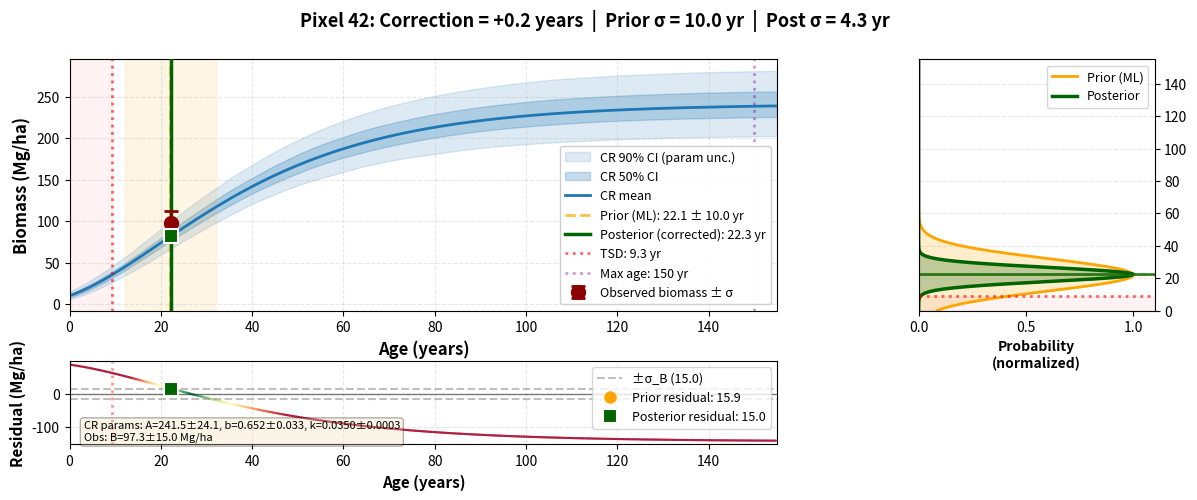

Generate this figure with matplotlib:
import numpy as np
import matplotlib.pyplot as plt
from matplotlib.patches import Rectangle
from matplotlib.collections import LineCollection
import matplotlib.gridspec as gridspec


def plot_bias_correction_diagnostics(
    idx,
    hat_t, t_corrected, B_obs,
    A, b, k, m_fixed,
    sigma_ml, sigma_B_meas,
    sd_A, sd_b, sd_k,
    TSD=None, tmax=None, sigma_TSD=5.0,
    t_range=None,
    figsize=(14, 5),
    title=None
):
    """
    Beautiful diagnostic plot for a single pixel showing:
    - Growth curve with parameter uncertainty envelope
    - Prior and posterior age distributions
    - Observed biomass with uncertainty
    - TSD constraint visualization
    
    Parameters
    ----------
    idx : int
        Pixel index to plot
    hat_t : array
        Prior age (ML estimate)
    t_corrected : array
        Posterior age (bias-corrected)
    B_obs : array
        Observed biomass
    A, b, k : array
        Chapman-Richards parameters
    m_fixed : float
        Fixed CR shape parameter
    sigma_ml : array
        Prior age uncertainty
    sigma_B_meas : array
        Biomass measurement uncertainty
    sd_A, sd_b, sd_k : array
        CR parameter uncertainties
    TSD : array or None
        Time-since-disturbance lower bound
    tmax : array or None
        Hard upper bound on age
    sigma_TSD : float
        Soft penalty width for TSD
    t_range : tuple or None
        (t_min, t_max) for x-axis. Auto if None.
    figsize : tuple
        Figure size
    title : str or None
        Optional title
    
    Returns
    -------
    fig : matplotlib.figure.Figure
    axes : list of matplotlib.axes.Axes
    """
    
    # Extract pixel data
    t_ml = hat_t[idx]
    t_post = t_corrected[idx]
    B = B_obs[idx]
    sig_ml = sigma_ml[idx]
    sig_B = sigma_B_meas[idx]
    
    A_val = A[idx]
    b_val = b[idx]
    k_val = k[idx]
    sdA = sd_A[idx]
    sdb = sd_b[idx]
    sdk = sd_k[idx]
    
    TSD_val = TSD[idx] if TSD is not None else None
    tmax_val = tmax[idx] if tmax is not None else None
    
    # Auto-determine t range
    if t_range is None:
        t_min = max(0, min(t_ml - 3*sig_ml, t_post - 3*sig_ml, TSD_val if TSD_val else 0) - 5)
        t_max = max(t_ml + 3*sig_ml, t_post + 3*sig_ml, tmax_val if tmax_val else 0) + 5
        t_range = (t_min, t_max)
    
    # Create figure with GridSpec for better control
    fig = plt.figure(figsize=figsize)
    gs = gridspec.GridSpec(2, 2, figure=fig, height_ratios=[3, 1], 
                          width_ratios=[3, 1], hspace=0.3, wspace=0.3)
    
    ax_main = fig.add_subplot(gs[0, 0])
    ax_age_dist = fig.add_subplot(gs[0, 1])
    ax_residual = fig.add_subplot(gs[1, 0])
    
    # ============================================================
    # MAIN PLOT: Growth Curve + Observations
    # ============================================================
    
    t_vals = np.linspace(t_range[0], t_range[1], 300)
    
    # Mean growth curve
    def cr_forward(t, A, b, k, m):
        eps = 1e-12
        p = 1.0 / (1.0 - m)
        u = np.clip(1.0 - b * np.exp(-k * t), eps, 1.0 - eps)
        return A * (u ** p)
    
    B_mean = cr_forward(t_vals, A_val, b_val, k_val, m_fixed)
    
    # Uncertainty envelope via Monte Carlo sampling
    n_samples = 500
    A_samples = np.random.normal(A_val, sdA, n_samples)
    b_samples = np.random.normal(b_val, sdb, n_samples)
    k_samples = np.random.normal(k_val, sdk, n_samples)
    
    # Clip to valid CR domain
    A_samples = np.clip(A_samples, 1e-6, None)
    b_samples = np.clip(b_samples, 1e-6, 1.0 - 1e-6)
    k_samples = np.clip(k_samples, 1e-6, 1.0)
    
    B_samples = np.array([
        cr_forward(t_vals, A_samples[i], b_samples[i], k_samples[i], m_fixed)
        for i in range(n_samples)
    ])
    
    B_p05 = np.percentile(B_samples, 5, axis=0)
    B_p25 = np.percentile(B_samples, 25, axis=0)
    B_p75 = np.percentile(B_samples, 75, axis=0)
    B_p95 = np.percentile(B_samples, 95, axis=0)
    
    # Plot growth curve with uncertainty
    ax_main.fill_between(t_vals, B_p05, B_p95, alpha=0.15, color='C0', 
                         label='CR 90% CI (param unc.)')
    ax_main.fill_between(t_vals, B_p25, B_p75, alpha=0.25, color='C0', 
                         label='CR 50% CI')
    ax_main.plot(t_vals, B_mean, 'C0-', linewidth=2, label='CR mean')
    
    # Observed biomass with error bar
    ax_main.errorbar(t_post, B, yerr=sig_B, fmt='o', color='darkred', 
                    markersize=10, capsize=5, capthick=2, 
                    label=f'Observed biomass ± σ', zorder=10)
    
    # Prior age (ML) with uncertainty
    B_ml = cr_forward(t_ml, A_val, b_val, k_val, m_fixed)
    ax_main.axvline(t_ml, color='orange', linestyle='--', linewidth=2, 
                   alpha=0.7, label=f'Prior (ML): {t_ml:.1f} ± {sig_ml:.1f} yr')
    ax_main.axvspan(t_ml - sig_ml, t_ml + sig_ml, alpha=0.1, color='orange')
    ax_main.plot(t_ml, B_ml, 'o', color='orange', markersize=8, alpha=0.7)
    
    # Posterior age (corrected)
    B_post = cr_forward(t_post, A_val, b_val, k_val, m_fixed)
    ax_main.axvline(t_post, color='darkgreen', linestyle='-', linewidth=2.5, 
                   label=f'Posterior (corrected): {t_post:.1f} yr', zorder=5)
    ax_main.plot(t_post, B_post, 's', color='darkgreen', markersize=10, 
                zorder=11, markeredgecolor='white', markeredgewidth=1.5)
    
    # TSD constraint
    if TSD_val is not None:
        ax_main.axvline(TSD_val, color='red', linestyle=':', linewidth=2, 
                       alpha=0.6, label=f'TSD: {TSD_val:.1f} yr')
        ax_main.axvspan(t_range[0], TSD_val, alpha=0.05, color='red', zorder=0)
        
        # Show soft penalty region
        if t_post < TSD_val:
            penalty_region = Rectangle((t_post, 0), TSD_val - t_post, 
                                      ax_main.get_ylim()[1],
                                      alpha=0.1, color='red', zorder=0)
            ax_main.add_patch(penalty_region)
    
    # Tmax constraint
    if tmax_val is not None:
        ax_main.axvline(tmax_val, color='purple', linestyle=':', linewidth=2, 
                       alpha=0.4, label=f'Max age: {tmax_val:.0f} yr')
    
    ax_main.set_xlabel('Age (years)', fontsize=12, fontweight='bold')
    ax_main.set_ylabel('Biomass (Mg/ha)', fontsize=12, fontweight='bold')
    ax_main.set_xlim(t_range)
    ax_main.grid(alpha=0.3, linestyle='--')
    ax_main.legend(loc='best', fontsize=9, framealpha=0.95)
    
    # ============================================================
    # AGE DISTRIBUTION PLOT (right panel)
    # ============================================================
    
    age_vals = np.linspace(t_range[0], t_range[1], 200)
    
    # Prior distribution
    prior_dist = np.exp(-0.5 * ((age_vals - t_ml) / sig_ml) ** 2)
    prior_dist /= prior_dist.max()
    
    ax_age_dist.plot(prior_dist, age_vals, 'orange', linewidth=2, 
                    label='Prior (ML)')
    ax_age_dist.fill_betweenx(age_vals, 0, prior_dist, alpha=0.2, color='orange')
    
    # Posterior (approximated as delta function, or could compute Laplace approx)
    # For visualization, show as narrow Gaussian
    # Compute posterior uncertainty via Laplace approximation
    def compute_posterior_std(t, A, b, k, m, sig_ml, sig_B, sdA, sdb, sdk):
        eps = 1e-12
        p = 1.0 / (1.0 - m)
        u = np.clip(1.0 - b * np.exp(-k * t), eps, 1.0 - eps)
        
        # dB/dt
        dBdt = A * p * (u ** (p - 1.0)) * (b * k * np.exp(-k * t))
        
        # Parameter sensitivities
        gA = u ** p
        gb = -A * p * (u ** (p - 1.0)) * np.exp(-k * t)
        gk = A * p * (u ** (p - 1.0)) * (b * t * np.exp(-k * t))
        sigma_param2 = (gA**2)*(sdA**2) + (gb**2)*(sdb**2) + (gk**2)*(sdk**2)
        
        # Hessian diagonal
        H = 1.0 / (sig_ml**2) + (dBdt**2) / (sig_B**2 + sigma_param2)
        return 1.0 / np.sqrt(H)
    
    sig_post = compute_posterior_std(t_post, A_val, b_val, k_val, m_fixed, 
                                     sig_ml, sig_B, sdA, sdb, sdk)
    
    post_dist = np.exp(-0.5 * ((age_vals - t_post) / sig_post) ** 2)
    post_dist /= post_dist.max()
    
    ax_age_dist.plot(post_dist, age_vals, 'darkgreen', linewidth=2.5, 
                    label='Posterior')
    ax_age_dist.fill_betweenx(age_vals, 0, post_dist, alpha=0.25, color='darkgreen')
    
    # Mark actual values
    ax_age_dist.axhline(t_ml, color='orange', linestyle='--', alpha=0.5)
    ax_age_dist.axhline(t_post, color='darkgreen', linestyle='-', linewidth=2, alpha=0.8)
    
    if TSD_val is not None:
        ax_age_dist.axhline(TSD_val, color='red', linestyle=':', linewidth=2, alpha=0.6)
        ax_age_dist.axhspan(t_range[0], TSD_val, alpha=0.05, color='red')
    
    ax_age_dist.set_ylim(t_range)
    ax_age_dist.set_xlabel('Probability\n(normalized)', fontsize=10, fontweight='bold')
    ax_age_dist.set_ylabel('')
    ax_age_dist.set_xlim([0, 1.1])
    ax_age_dist.set_xticks([0, 0.5, 1])
    ax_age_dist.legend(loc='upper right', fontsize=9)
    ax_age_dist.grid(alpha=0.3, axis='y', linestyle='--')
    ax_age_dist.yaxis.tick_right()
    
    # ============================================================
    # RESIDUAL PLOT (bottom left)
    # ============================================================
    
    # Predicted biomass along growth curve
    B_curve = cr_forward(t_vals, A_val, b_val, k_val, m_fixed)
    residuals = B - B_curve
    
    # Normalize by uncertainty
    sigma_eff = np.sqrt(sig_B**2 + (B_p75 - B_p25)**2 / 2)  # rough estimate
    normalized_residuals = residuals / sigma_eff
    
    # Color by magnitude
    colors = plt.cm.RdYlGn_r(np.clip(np.abs(normalized_residuals) / 3, 0, 1))
    
    for i in range(len(t_vals) - 1):
        ax_residual.plot(t_vals[i:i+2], residuals[i:i+2], 
                        color=colors[i], linewidth=1.5, alpha=0.7)
    
    ax_residual.axhline(0, color='black', linestyle='-', linewidth=1, alpha=0.5)
    ax_residual.axhline(sig_B, color='gray', linestyle='--', alpha=0.5, 
                       label=f'±σ_B ({sig_B:.1f})')
    ax_residual.axhline(-sig_B, color='gray', linestyle='--', alpha=0.5)
    
    # Mark prior and posterior
    resid_ml = B - cr_forward(t_ml, A_val, b_val, k_val, m_fixed)
    resid_post = B - cr_forward(t_post, A_val, b_val, k_val, m_fixed)
    
    ax_residual.plot(t_ml, resid_ml, 'o', color='orange', markersize=8, 
                    label=f'Prior residual: {resid_ml:.1f}')
    ax_residual.plot(t_post, resid_post, 's', color='darkgreen', markersize=10, 
                    label=f'Posterior residual: {resid_post:.1f}',
                    markeredgecolor='white', markeredgewidth=1.5)
    
    if TSD_val is not None:
        ax_residual.axvline(TSD_val, color='red', linestyle=':', linewidth=2, alpha=0.4)
    
    ax_residual.set_xlabel('Age (years)', fontsize=11, fontweight='bold')
    ax_residual.set_ylabel('Residual (Mg/ha)', fontsize=11, fontweight='bold')
    ax_residual.set_xlim(t_range)
    ax_residual.grid(alpha=0.3, linestyle='--')
    ax_residual.legend(loc='best', fontsize=9)
    
    # ============================================================
    # Title and annotations
    # ============================================================
    
    if title is None:
        correction = t_post - t_ml
        title = (f'Pixel {idx}: Correction = {correction:+.1f} years  '
                f'|  Prior σ = {sig_ml:.1f} yr  |  Post σ = {sig_post:.1f} yr')
    
    fig.suptitle(title, fontsize=13, fontweight='bold', y=0.98)
    
    # Add metadata box
    metadata_text = (
        f'CR params: A={A_val:.1f}±{sdA:.1f}, b={b_val:.3f}±{sdb:.3f}, '
        f'k={k_val:.4f}±{sdk:.4f}\n'
        f'Obs: B={B:.1f}±{sig_B:.1f} Mg/ha'
    )
    
    ax_residual.text(0.02, 0.02, metadata_text, transform=ax_residual.transAxes,
                    fontsize=8, verticalalignment='bottom',
                    bbox=dict(boxstyle='round', facecolor='wheat', alpha=0.3))
    
    plt.tight_layout()
    
    return fig, [ax_main, ax_age_dist, ax_residual]


def plot_correction_summary(
    hat_t, t_corrected, B_obs,
    A, b, k, m_fixed,
    sigma_ml, sigma_B_meas,
    TSD=None,
    sample_size=9,
    figsize=(18, 12),
    seed=42
):
    """
    Multi-panel summary showing representative pixels.
    
    Parameters
    ----------
    sample_size : int
        Number of pixels to show (arranged in grid)
    seed : int
        Random seed for sampling pixels
    
    Returns
    -------
    fig : matplotlib.figure.Figure
    """
    
    np.random.seed(seed)
    N = len(hat_t)
    
    # Sample diverse pixels (large corrections, small corrections, etc.)
    corrections = t_corrected - hat_t
    
    # Stratified sampling
    large_pos = np.where(corrections > np.percentile(corrections, 90))[0]
    large_neg = np.where(corrections < np.percentile(corrections, 10))[0]
    medium = np.where(np.abs(corrections) < np.percentile(np.abs(corrections), 50))[0]
    
    n_per_group = sample_size // 3
    indices = np.concatenate([
        np.random.choice(large_pos, min(n_per_group, len(large_pos)), replace=False),
        np.random.choice(large_neg, min(n_per_group, len(large_neg)), replace=False),
        np.random.choice(medium, sample_size - 2*n_per_group, replace=False)
    ])
    
    # Create grid
    nrows = int(np.sqrt(sample_size))
    ncols = int(np.ceil(sample_size / nrows))
    
    fig, axes = plt.subplots(nrows, ncols, figsize=figsize)
    axes = axes.flatten()
    
    for i, idx in enumerate(indices):
        ax = axes[i]
        
        # Simplified single-panel version
        t_ml = hat_t[idx]
        t_post = t_corrected[idx]
        B = B_obs[idx]
        sig_ml = sigma_ml[idx]
        sig_B = sigma_B_meas[idx]
        
        # Growth curve
        t_vals = np.linspace(max(0, t_ml - 3*sig_ml - 10), 
                            t_ml + 3*sig_ml + 10, 200)
        
        def cr_forward(t, A, b, k, m):
            eps = 1e-12
            p = 1.0 / (1.0 - m)
            u = np.clip(1.0 - b * np.exp(-k * t), eps, 1.0 - eps)
            return A * (u ** p)
        
        B_curve = cr_forward(t_vals, A[idx], b[idx], k[idx], m_fixed)
        
        ax.plot(t_vals, B_curve, 'C0-', linewidth=1.5, alpha=0.7)
        ax.errorbar(t_post, B, yerr=sig_B, fmt='o', color='darkred', 
                   markersize=6, capsize=3)
        ax.axvline(t_ml, color='orange', linestyle='--', alpha=0.6)
        ax.axvline(t_post, color='darkgreen', linestyle='-', linewidth=2)
        
        if TSD is not None:
            ax.axvline(TSD[idx], color='red', linestyle=':', alpha=0.5)
        
        correction = t_post - t_ml
        ax.set_title(f'Pixel {idx}: {correction:+.1f} yr', fontsize=9)
        ax.grid(alpha=0.3)
        ax.set_xlabel('Age (yr)', fontsize=8)
        ax.set_ylabel('Biomass', fontsize=8)
    
    # Remove empty subplots
    for i in range(len(indices), len(axes)):
        fig.delaxes(axes[i])
    
    fig.suptitle('Bias Correction Summary: Representative Pixels', 
                fontsize=14, fontweight='bold')
    plt.tight_layout()
    
    return fig


    
# Generate synthetic data
np.random.seed(42)
N = 100

hat_t = np.random.uniform(20, 80, N)
sigma_ml = np.random.uniform(5, 15, N)

A = np.random.uniform(150, 250, N)
b = np.random.uniform(0.6, 0.9, N)
k = np.random.uniform(0.02, 0.06, N)
m_fixed = 0.67

sd_A = 0.1 * A
sd_b = 0.05 * b
sd_k = 0.01 * k

# Simulate observations
def cr_forward(t, A, b, k, m):
    p = 1.0 / (1.0 - m)
    u = np.clip(1.0 - b * np.exp(-k * t), 1e-12, 1.0 - 1e-12)
    return A * (u ** p)
    
B_true = cr_forward(hat_t, A, b, k, m_fixed)
B_obs = B_true + np.random.normal(0, 15, N)
sigma_B_meas = np.full(N, 15.0)

TSD = np.random.uniform(5, 30, N)
tmax = np.full(N, 150.0)

# Simulate corrections (in real use, call corrector.correct())
t_corrected = hat_t + np.random.normal(-5, 8, N)
t_corrected = np.clip(t_corrected, TSD, tmax)


# Single pixel detailed view
idx = 42  # interesting pixel
fig, axes = plot_bias_correction_diagnostics(
    idx=idx,
    hat_t=hat_t, 
    t_corrected=t_corrected, 
    B_obs=B_obs,
    A=A, b=b, k=k, 
    m_fixed=0.67,
    sigma_ml=sigma_ml, 
    sigma_B_meas=sigma_B_meas,
    sd_A=sd_A, sd_b=sd_b, sd_k=sd_k,
    TSD=TSD, 
    tmax=tmax,
    sigma_TSD=5.0
)
plt.savefig(f'pixel_{idx}_diagnostic.png', dpi=300, bbox_inches='tight')    